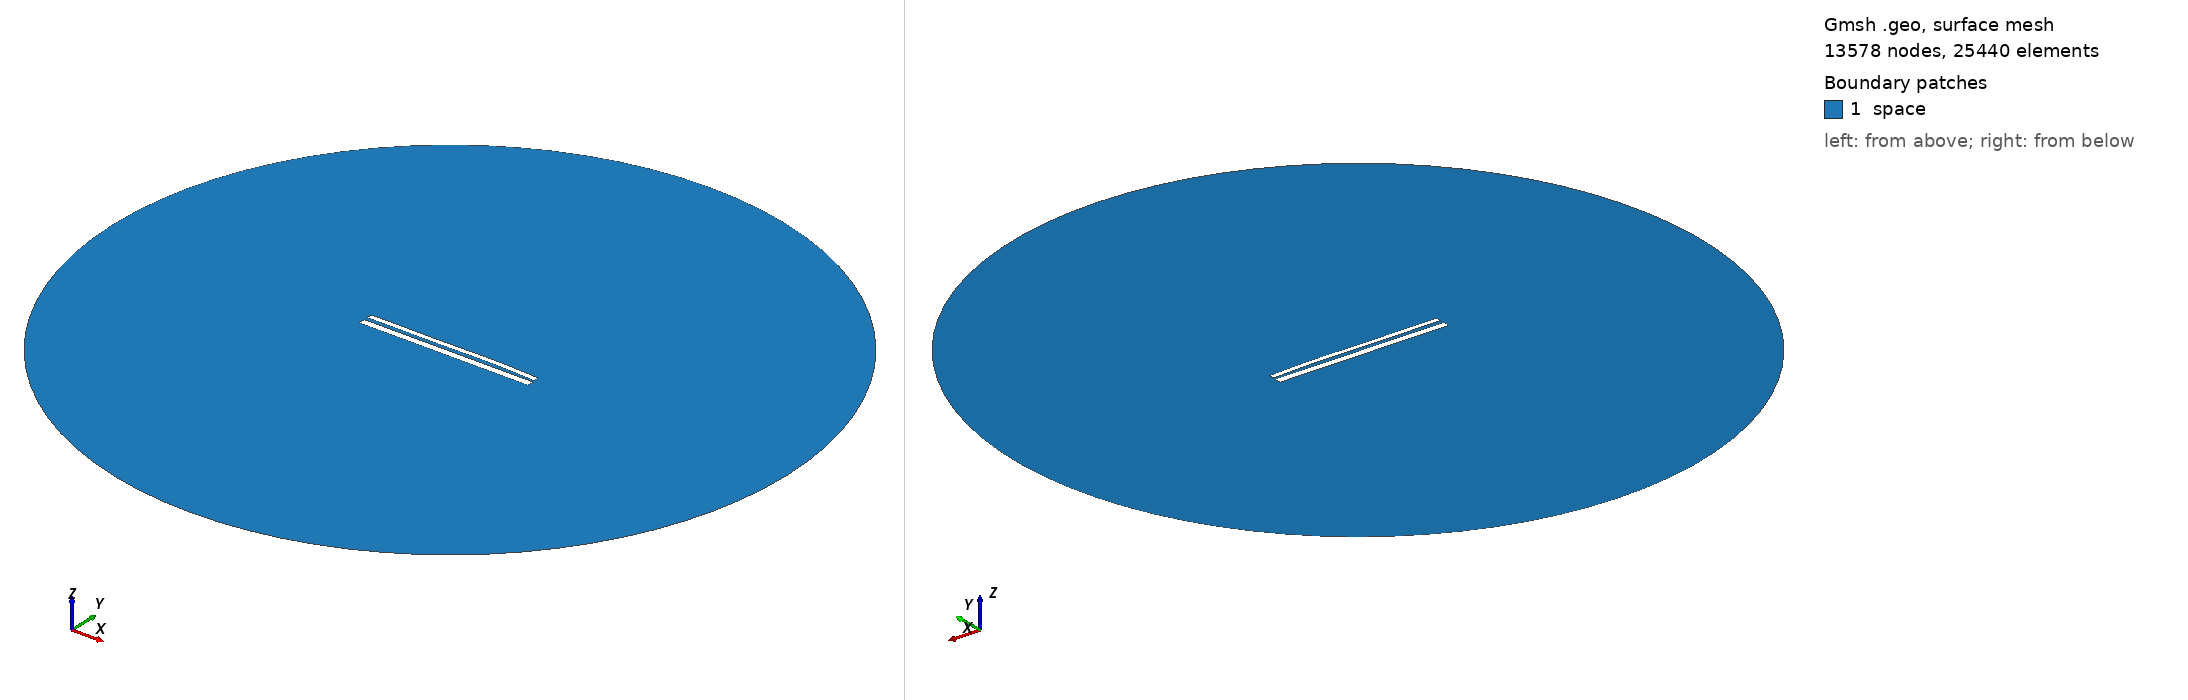

Gmsh geometry script, surface-meshed: 13578 nodes, 25440 surface elements. Boundary patches (legend numbers): 1 space. Left view from above one corner, right view from below the opposite corner. Legend entries are the model's physical surfaces. The drawing asked Gmsh for element sizes between 1% and 20% of the model's largest extent; the script's own settings can give other sizes.

=== 10729.geo (drawn) ===
//---------------------------------------
// Geometry kernel
//---------------------------------------

SetFactory("OpenCASCADE");



//---------------------------------------
// Parameters of the geometry
//---------------------------------------

// Overetch of the upper plate
overetch = 0.375;

// Distance between the plates
distance = 2.0;

// Discretization over the x axis (for the deformation)
nx = 50; 

// Length of the plate
L = 100 - overetch; 

// Number of modes
n = 4; 

// 1st mode coefficient
coeff(1) = -0.15;
beta(1) = 0.596864 * 3.1415926535 / L;

// 2nd mode coefficient
coeff(2) = 0.15;
beta(2) = 1.49418 * 3.1415926535 / L;

// 3rd mode coefficient
coeff(3) = -0.15;
beta(3) = 2.50025 * 3.1415926535 / L;

// 4th mode coefficient
coeff(4) = 0.07499999999999998;
beta(4) = 3.49999 * 3.1415926535 / L;



//---------------------------------------
// Upper plate (deformed rectangle)
//---------------------------------------

// Coordiantes of the upper plate
xmin = -50;
xmax = 50 - overetch;

// Height of the upper plate
yheight = 4 - 2 * overetch;

// Indexes of the points
UpperID[] = {};
LowerID[] = {};
LeftID[] = {};
RightID[] = {};

// Point index
p = 1;

// Horizontal edges
For i In {1:nx}
    x = xmin + (i-1)*(xmax - xmin)/(nx-1);

    y_bottom = distance / 2 + overetch;
    For j In {1:n}
        C = (Cosh(beta(j)*L) + Cos(beta(j)*L)) / (Sinh(beta(j)*L) + Sin(beta(j)*L));
        y_bottom  = y_bottom + coeff(j) * (Cosh(beta(j)*(x+50)) - Cos(beta(j)*(x+50)) - C * (Sinh(beta(j)*(x+50)) - Sin(beta(j)*(x+50))));
    EndFor

    y_top = y_bottom + yheight;

    Point(p) = {x, y_top, 0, 1.0};
    UpperID[i] = p;
    p = p + 1;

    Point(p) = {x, y_bottom, 0, 1.0};
    LowerID[i] = p;
    p = p + 1;
EndFor

// Create point lists
UpperPts[] = {}; LowerPts[] = {};
For i In {1:nx}
  UpperPts[] += {UpperID[i]};
  LowerPts[] += {LowerID[i]};
EndFor

// Build splines
Spline(1) = {UpperPts[]};
Spline(2) = {LowerPts[]};
Line(3) = {LowerPts[nx-1], UpperPts[nx-1]};
Line(4) = {LowerPts[0], UpperPts[0]};

// Build the plane surface
Curve Loop(1) = {2, 3, -1, -4};
Plane Surface(1) = {1};



//---------------------------------------
// Lower plate (rectangle)
//---------------------------------------

// Vertices
Point(1001) = {-50, -1, 0, 1.0};
Point(1002) = { 50, -1, 0, 1.0};
Point(1003) = { 50,  -5, 0, 1.0};
Point(1004) = {-50,  -5, 0, 1.0};

// Edges
Line(5) = {1001, 1002};
Line(6) = {1002, 1003};
Line(7) = {1003, 1004};
Line(8) = {1004, 1001};

// Plane surface
Line Loop(2) = {5, 6, 7, 8};
Plane Surface(2) = {2}; 



//---------------------------------------
// Outer (fictious) boundary
//---------------------------------------

// Points
Point(1005) = {0, 0, 0};       // Center
Point(1006) = {200, 0, 0};     // Start point
Point(1007) = {0, 200, 0};     // 90 degrees
Point(1008) = {-200, 0, 0};    // 180 degrees
Point(1009) = {0, -200, 0};    // 270 degrees

// Circle arcs (each needs start, center, end)
Circle(9) = {1006, 1005, 1007};
Circle(10) = {1007, 1005, 1008};
Circle(11) = {1008, 1005, 1009};
Circle(12) = {1009, 1005, 1006};

// Plane surface for the entire domain
Curve Loop(3) = {9, 10, 11, 12};
Surface(3) = {3};

// Subtract the plates from the whole domain to obtain the actual domain where we want to solve the equations
BooleanDifference{ Surface{3}; Delete; }{ Surface{1}; Surface{2}; Delete; }




//---------------------------------------
// Transfinite Lines/Curves
//---------------------------------------

// Set the number of points on the boundaries
r = 7;

// Plates
Transfinite Curve {1, 2} = 50*r Using Progression 1;
Transfinite Curve {3, 4} = 2*r Using Progression 1;
Transfinite Line {5, 7} = 50*r Using Progression 1;
Transfinite Line {6, 8} = 2*r Using Progression 1;

// Outer boundary
Transfinite Line {9, 10, 11, 12} = 20 Using Progression 1;



//---------------------------------------
// Physical groups
//---------------------------------------                

// Physical curves (boundaries)
Physical Line("force_segment", 10) = {2};
Physical Line("upper_plate", 11) = {1, 3, 4};
Physical Line("lower_plate", 12) = {5, 6, 7, 8};
Physical Line("boundary", 20) = {9, 10, 11, 12};

// Physical Surfaces
Physical Surface("space", 30) = {3};



//---------------------------------------
// 6. Generate the Mesh
//---------------------------------------

// 2D mesh generation
Mesh 2;
